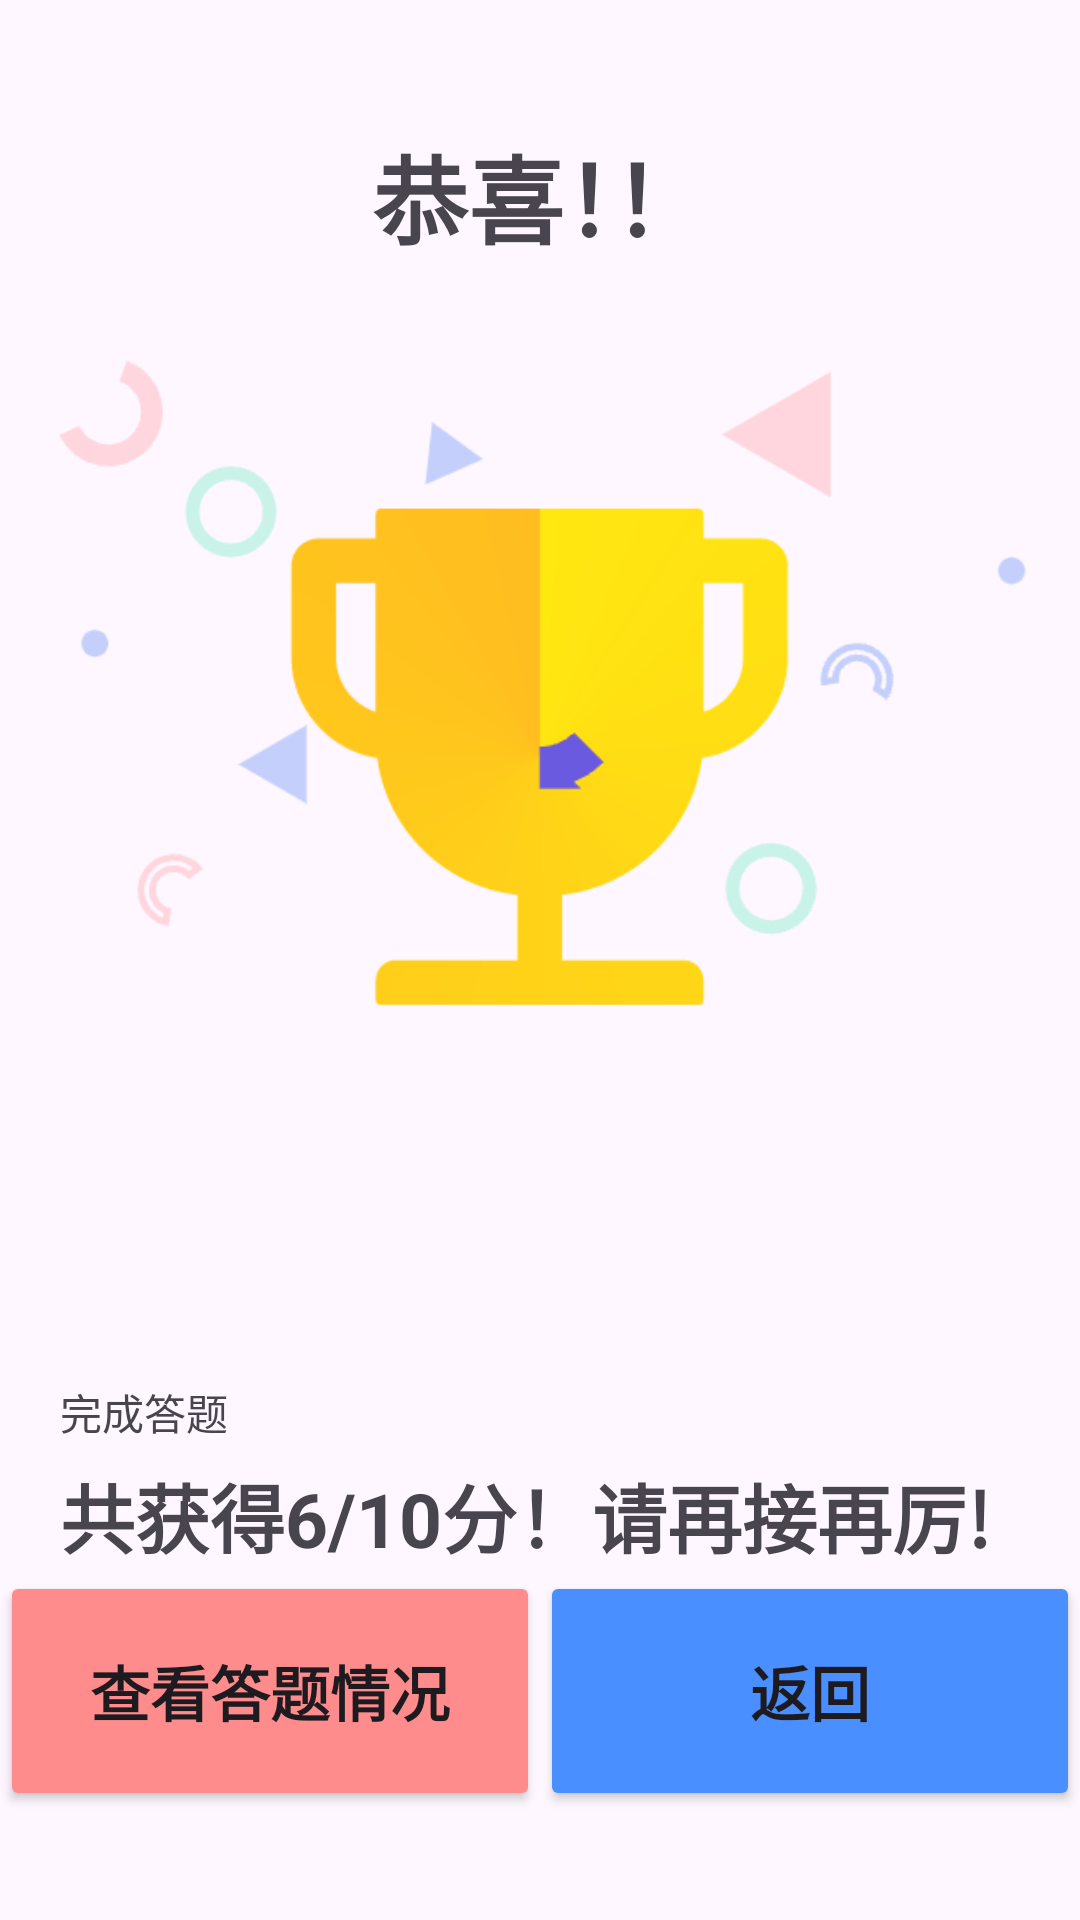

The Android layout XML behind this screen, and the referenced resources:
<!-- AndroidManifest.xml: application theme Theme.SofeWare -->
<!-- res/layout/fragment_math_score.xml -->
<?xml version="1.0" encoding="utf-8"?>

<androidx.constraintlayout.widget.ConstraintLayout xmlns:android="http://schemas.android.com/apk/res/android"
    xmlns:app="http://schemas.android.com/apk/res-auto"
    xmlns:tools="http://schemas.android.com/tools"
    android:layout_width="match_parent"
    android:layout_height="match_parent">


    <ImageView
        android:id="@+id/iv_cup"
        android:layout_width="324dp"
        android:layout_height="408dp"
        app:layout_constraintBottom_toBottomOf="parent"
        app:layout_constraintEnd_toEndOf="parent"
        app:layout_constraintStart_toStartOf="parent"
        app:layout_constraintTop_toTopOf="parent"
        app:layout_constraintVertical_bias="0.15"
        app:srcCompat="@drawable/cup" />

    <TextView
        android:id="@+id/tv_done"
        android:layout_width="wrap_content"
        android:layout_height="wrap_content"
        android:text="@string/math_complete"
        app:layout_constraintBottom_toBottomOf="parent"
        android:layout_marginStart="20dp"
        app:layout_constraintVertical_bias="0.1"
        app:layout_constraintStart_toStartOf="parent"
        app:layout_constraintTop_toBottomOf="@+id/iv_cup" />

    <TextView
        android:id="@+id/tv_score"
        android:layout_width="wrap_content"
        android:layout_height="wrap_content"
        android:text="@string/math_score_words"
        android:textSize="25sp"
        android:textStyle="bold"
        app:layout_constraintBottom_toBottomOf="parent"
        android:layout_marginStart="20dp"
        app:layout_constraintVertical_bias="0.05"
        app:layout_constraintStart_toStartOf="parent"
        app:layout_constraintTop_toBottomOf="@+id/tv_done"
        />

    <Button
        android:id="@+id/bu_check"
        android:layout_width="180dp"
        android:layout_height="80dp"
        android:text="@string/math_answer_check"
        android:textSize="20sp"
        android:backgroundTint="@color/pink"
        android:textStyle="bold"
        android:clickable="true"
        app:layout_constraintTop_toTopOf="@id/tv_score"
        app:layout_constraintStart_toStartOf="parent"
        app:layout_constraintEnd_toStartOf="@id/guideline_ver_50"
        app:layout_constraintHorizontal_bias="0.8"
        app:layout_constraintBottom_toBottomOf="parent"/>

    <Button
        android:id="@+id/bu_back"
        android:layout_width="180dp"
        android:layout_height="80dp"
        android:text="@string/back"
        android:textSize="20sp"
        android:textStyle="bold"
        android:clickable="true"
        android:backgroundTint="#FF4A8FFF"
        app:layout_constraintTop_toTopOf="@id/tv_score"
        app:layout_constraintStart_toEndOf="@id/guideline_ver_50"
        app:layout_constraintEnd_toEndOf="parent"
        app:layout_constraintHorizontal_bias="0.2"
        app:layout_constraintBottom_toBottomOf="parent"/>

    <androidx.constraintlayout.widget.Guideline
        android:id="@+id/guideline_ver_50"
        android:layout_width="wrap_content"
        android:layout_height="wrap_content"
        android:orientation="vertical"
        app:layout_constraintGuide_percent="0.50" />

    <TextView
        android:id="@+id/tv_comgratulation"
        android:layout_width="wrap_content"
        android:layout_height="wrap_content"
        android:textSize="32sp"
        android:textStyle="bold"
        android:text="@string/congratulation"
        app:layout_constraintBottom_toBottomOf="parent"
        app:layout_constraintEnd_toEndOf="parent"
        app:layout_constraintStart_toStartOf="parent"
        app:layout_constraintVertical_bias="0.07"
        app:layout_constraintTop_toTopOf="parent" />

    <androidx.recyclerview.widget.RecyclerView
        android:id="@+id/rv_score"
        android:layout_width="0dp"
        android:layout_height="0dp"
        android:layout_marginTop="55dp"
        app:layout_constraintBottom_toBottomOf="@+id/iv_cup"
        app:layout_constraintTop_toTopOf="@+id/iv_cup"
        app:layout_constraintEnd_toEndOf="@+id/iv_cup"
        app:layout_constraintStart_toStartOf="@+id/iv_cup"
        android:visibility="invisible"
        app:layoutManager="androidx.recyclerview.widget.LinearLayoutManager"
        tools:listitem="@layout/item_score"
         />

</androidx.constraintlayout.widget.ConstraintLayout>
<!-- res/layout/item_score.xml (included above) -->
<?xml version="1.0" encoding="utf-8"?>

<LinearLayout xmlns:android="http://schemas.android.com/apk/res/android"
    xmlns:app="http://schemas.android.com/apk/res-auto"
    android:layout_width="match_parent"
    android:orientation="horizontal"
    android:layout_height="40dp">

    <TextView
    android:id="@+id/tv_math_score_formul"
    android:layout_width="wrap_content"
    android:layout_height="wrap_content"
        android:textSize="17sp"
    android:text="Hello World!" />

    <TextView
        android:id="@+id/tv_your"
        android:textSize="17sp"
        android:layout_width="wrap_content"
        android:layout_height="wrap_content"
        android:layout_marginStart="10dp"
        android:text="@string/your_answer" />
    <TextView
        android:textSize="17sp"
        android:id="@+id/tv_math_score_answer"
        android:layout_width="wrap_content"
        android:layout_height="wrap_content"
        android:text="Hello World!" />


</LinearLayout>
<!-- resources referenced by this layout -->
<resources>
  <color name="pink">#FFFF8C8C</color>
  <!-- drawable cup: png bitmap (drawable, 19249 bytes) -->
  <string name="back">返回</string>
  <string name="congratulation">恭喜！！</string>
  <string name="math_answer_check">查看答题情况</string>
  <string name="math_complete">完成答题</string>
  <string name="math_score_words">共获得6/10分！请再接再厉!</string>
  <string name="your_answer">你的答案是：</string>
  <style name="Theme.SofeWare" parent="Theme.Material3.DayNight.NoActionBar">
  
          <item name="android:statusBarColor">#6A5AE0</item>
  
          <item name="android:windowActionBar">false</item>
          <item name="android:windowNoTitle">true</item>
          <item name="windowActionBar">false</item>
          <item name="windowNoTitle">true</item>
  
          
          <item name="android:textAppearanceListItem">?textAppearanceSubtitle1</item>
          
          <item name="android:colorAccent">?colorPrimary</item>
          
          <item name="android:colorControlActivated">?colorPrimary</item>
      </style>
</resources>
